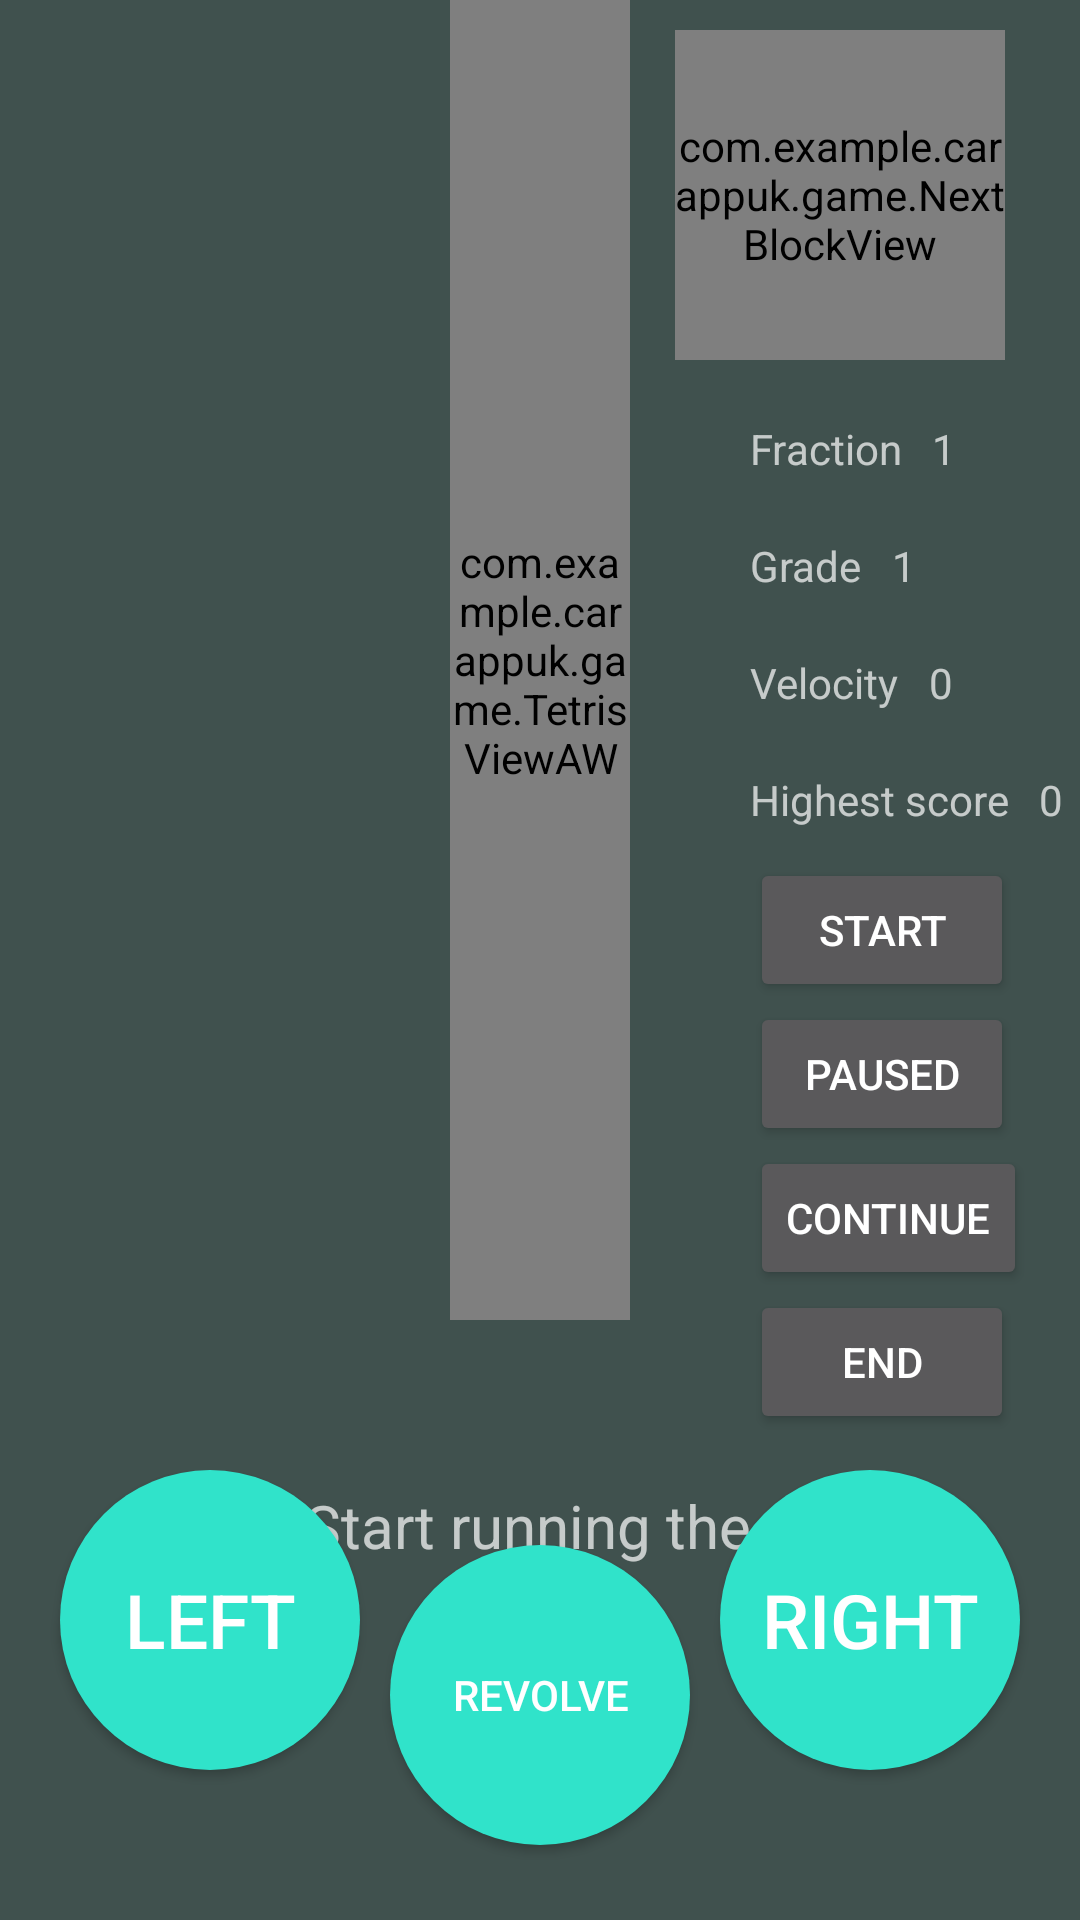

Write the Android layout XML for this screen, with the resource values it uses.
<!-- AndroidManifest.xml: application theme Theme.AppCompat.NoActionBar -->
<!-- res/layout/activity_tetris_aw.xml -->
<RelativeLayout xmlns:android="http://schemas.android.com/apk/res/android"
    xmlns:tools="http://schemas.android.com/tools"
    android:layout_width="match_parent"
    android:layout_height="match_parent"
    android:background="#40514e"
    tools:context=".game.TetrisActivityAW" >

    <com.example.carappuk.game.TetrisViewAW
        android:id="@+id/tetrisViewAW1"
        android:layout_width="match_parent"
        android:layout_height="match_parent"
        android:layout_marginEnd="150dp"
        android:layout_marginStart="150dp"
        android:layout_marginBottom="200dp" />

    <com.example.carappuk.game.NextBlockView
        android:layout_marginTop="10dp"
        android:layout_marginEnd="25dp"
        android:id="@+id/nextBlockView1"
        android:layout_width="110dp"
        android:layout_height="110dp"
        android:layout_alignParentRight="true" />

    <LinearLayout
        android:layout_width="110dp"
        android:layout_height="wrap_content"
        android:layout_alignParentRight="true"
        android:layout_below="@+id/nextBlockView1"
        android:layout_marginTop="20dp"
        android:orientation="vertical" >

        <LinearLayout
            android:layout_width="match_parent"
            android:layout_height="wrap_content"
            android:orientation="horizontal" >

            <TextView
                android:layout_width="wrap_content"
                android:layout_height="wrap_content"
                android:text="Fraction" />

            <TextView
                android:id="@+id/score"
                android:layout_width="wrap_content"
                android:layout_height="wrap_content"
                android:layout_marginLeft="10dp"
                android:text="1" />
        </LinearLayout>

        <LinearLayout
            android:layout_width="match_parent"
            android:layout_height="wrap_content"
            android:layout_marginTop="20dp"
            android:orientation="horizontal" >

            <TextView
                android:layout_width="wrap_content"
                android:layout_height="wrap_content"
                android:text="Grade" />

            <TextView
                android:layout_width="wrap_content"
                android:layout_height="wrap_content"
                android:layout_marginLeft="10dp"
                android:text="1" />
        </LinearLayout>

        <LinearLayout
            android:layout_width="match_parent"
            android:layout_height="wrap_content"
            android:layout_marginTop="20dp"
            android:orientation="horizontal" >

            <TextView
                android:layout_width="wrap_content"
                android:layout_height="wrap_content"
                android:text="Velocity" />

            <TextView
                android:layout_width="wrap_content"
                android:layout_height="wrap_content"
                android:layout_marginLeft="10dp"
                android:text="0" />
        </LinearLayout>

        <LinearLayout
            android:layout_width="match_parent"
            android:layout_height="wrap_content"
            android:layout_marginTop="20dp"
            android:orientation="horizontal" >

            <TextView
                android:layout_width="wrap_content"
                android:layout_height="wrap_content"
                android:text="Highest score" />

            <TextView
                android:layout_width="wrap_content"
                android:layout_height="wrap_content"
                android:layout_marginLeft="10dp"
                android:text="0" />
        </LinearLayout>

        <Button
            android:layout_width="wrap_content"
            android:layout_height="wrap_content"
            android:layout_marginTop="10dp"
            android:onClick="startGame"
            android:text="Start" />

        <Button
            android:layout_width="wrap_content"
            android:layout_height="wrap_content"
            android:onClick="pauseGame"
            android:text="Paused" />

        <Button
            android:layout_width="wrap_content"
            android:layout_height="wrap_content"
            android:onClick="continueGame"
            android:text="Continue" />

        <Button
            android:layout_width="wrap_content"
            android:layout_height="wrap_content"
            android:onClick="stopGame"
            android:text="End" />
    </LinearLayout>

    <RelativeLayout
        android:layout_width="match_parent"
        android:layout_height="150dp"
        android:layout_alignParentBottom="true">

        <Button
            android:layout_width="100dp"
            android:layout_height="100dp"
            android:textSize="25sp"
            android:layout_marginStart="20dp"
            android:background="@drawable/button_game_style"
            android:onClick="toLeft"
            android:text="Left" />

        <TextView
            android:id="@+id/game_staus_tip"
            android:layout_width="wrap_content"
            android:layout_height="wrap_content"
            android:layout_centerHorizontal="true"
            android:layout_marginTop="5dp"
            android:text="Click Start running the game"
            android:textSize="20sp" />

        <Button
            android:layout_width="100dp"
            android:layout_height="100dp"
            android:layout_centerInParent="true"
            android:background="@drawable/button_game_style"
            android:onClick="toRoute"
            android:text="Revolve" />

        <Button
            android:layout_width="100dp"
            android:layout_height="100dp"
            android:layout_alignParentRight="true"
            android:layout_marginEnd="20dp"
            android:background="@drawable/button_game_style"
            android:onClick="toRight"
            android:text="Right"
            android:textSize="25sp" />
    </RelativeLayout>

</RelativeLayout>
<!-- resources referenced by this layout -->
<resources>
  <!-- drawable button_game_style (drawable) -->
  <?xml version="1.0" encoding="utf-8"?>
  <shape xmlns:android="http://schemas.android.com/apk/res/android">
      
      <solid android:color="#30e3ca"/>
      
  
      <corners android:radius="50dp"/>
  
  </shape>
</resources>
